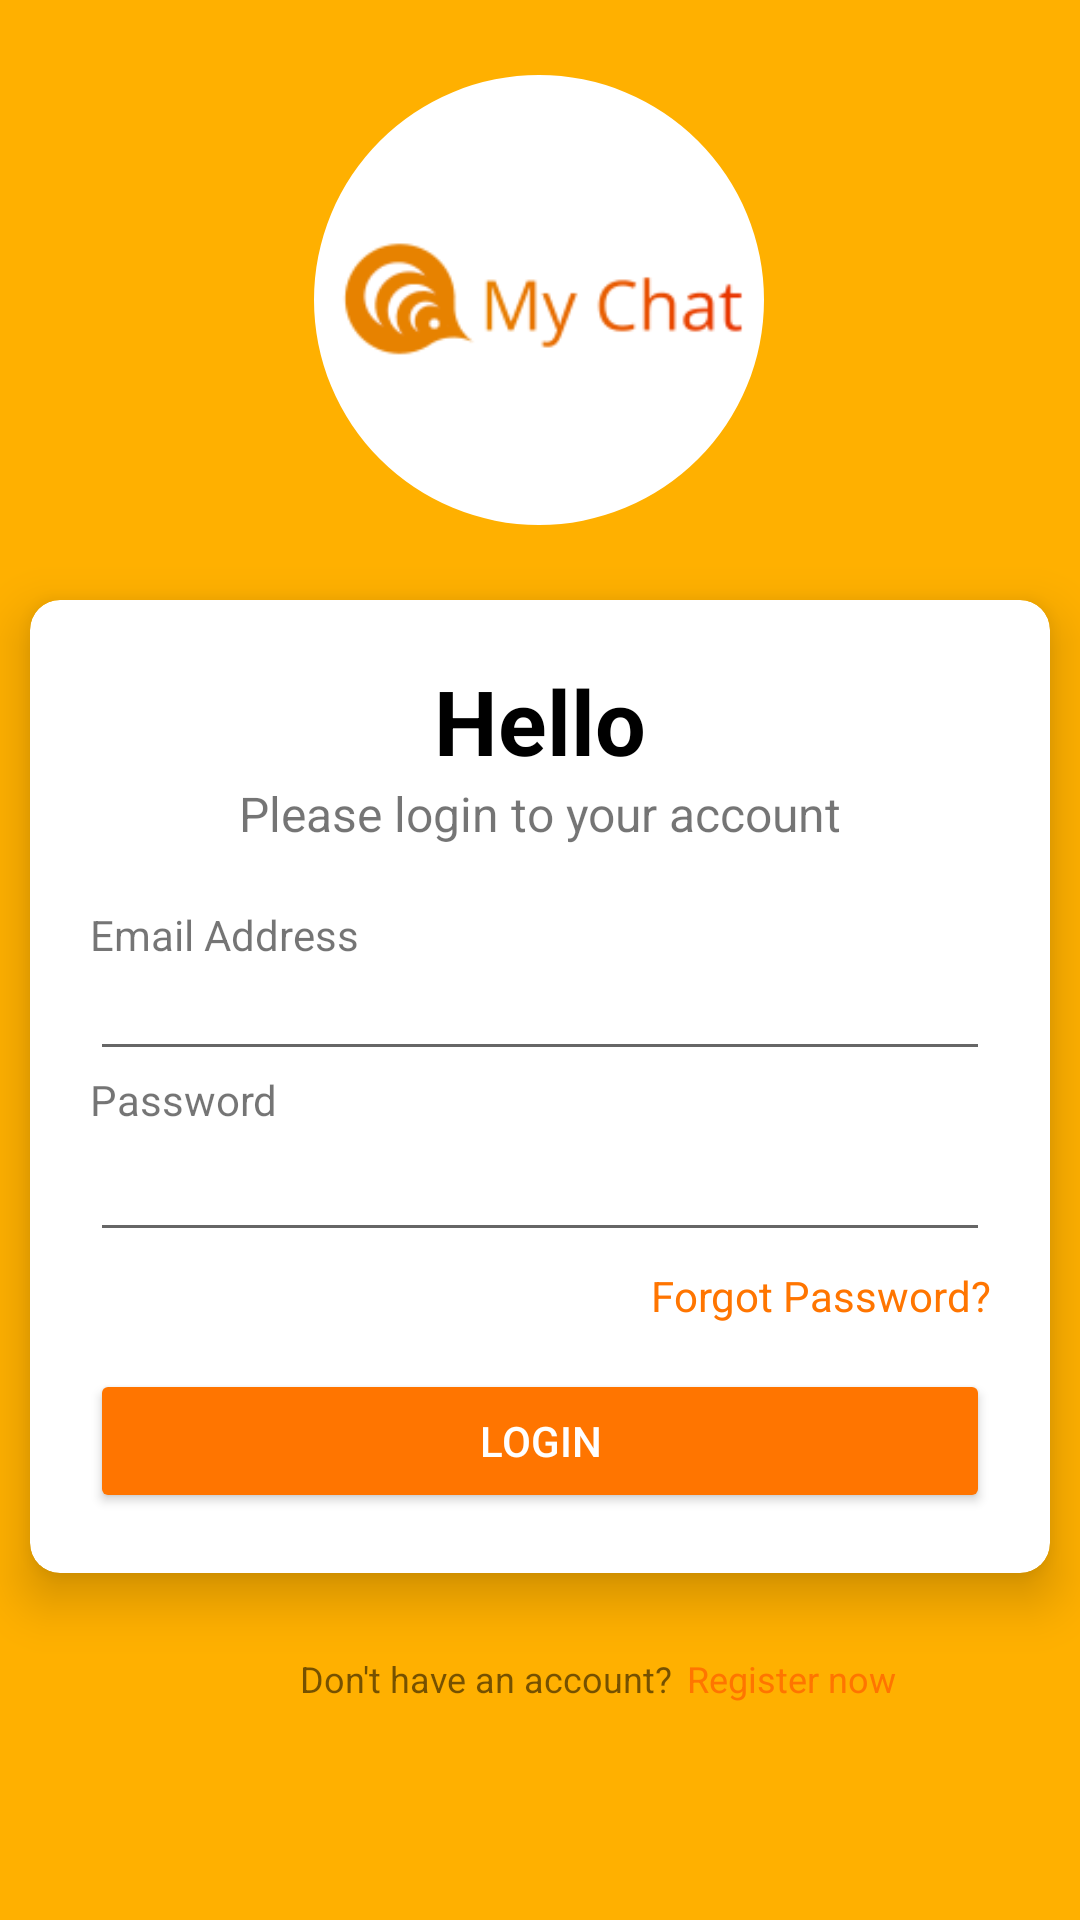

Layout XML and referenced resources for this Android screen:
<!-- AndroidManifest.xml: application theme AppTheme -->
<!-- res/layout/activity_sign_in.xml -->
<?xml version="1.0" encoding="utf-8"?>
<androidx.constraintlayout.widget.ConstraintLayout xmlns:android="http://schemas.android.com/apk/res/android"
    xmlns:app="http://schemas.android.com/apk/res-auto"
    xmlns:tools="http://schemas.android.com/tools"
    android:layout_width="match_parent"
    android:layout_height="match_parent"
    android:background="@color/colorBackground"
    tools:context=".signin.SignInActivity">

    <ImageView
        android:id="@+id/imageView"
        android:layout_width="150dp"
        android:layout_height="wrap_content"
        android:layout_marginStart="67dp"
        android:layout_marginLeft="67dp"
        android:layout_marginEnd="68dp"
        android:layout_marginRight="68dp"
        android:background="@drawable/circle"
        android:contentDescription="@string/image_logo"
        android:src="@drawable/logo"
        app:layout_constraintEnd_toEndOf="parent"
        app:layout_constraintStart_toStartOf="parent"
        app:layout_constraintTop_toTopOf="parent" />

    <androidx.cardview.widget.CardView
        android:id="@+id/cardView"
        android:layout_width="match_parent"
        android:layout_height="wrap_content"
        android:layout_marginStart="10dp"
        android:layout_marginLeft="10dp"
        android:layout_marginEnd="10dp"
        android:layout_marginRight="10dp"
        app:cardBackgroundColor="@color/colorWhite"
        app:cardCornerRadius="10dp"
        app:cardElevation="10dp"
        app:contentPadding="20dp"
        app:layout_constraintEnd_toEndOf="parent"
        app:layout_constraintStart_toStartOf="parent"
        app:layout_constraintTop_toBottomOf="@+id/imageView">

        <ProgressBar
            android:id="@+id/progressBar"
            style="?android:attr/progressBarStyle"
            android:layout_width="wrap_content"
            android:layout_height="wrap_content"
            android:layout_gravity="center"
            android:visibility="gone" />

        <LinearLayout
            android:layout_width="match_parent"
            android:layout_height="match_parent"
            android:orientation="vertical">

            <TextView
                android:id="@+id/textView"
                android:layout_width="match_parent"
                android:layout_height="wrap_content"
                android:gravity="center_horizontal"
                android:text="@string/hello"
                android:textAlignment="center"
                android:textColor="@color/colorBlack"
                android:textSize="30sp"
                android:textStyle="bold" />

            <TextView
                android:id="@+id/textView3"
                android:layout_width="match_parent"
                android:layout_height="wrap_content"
                android:gravity="center_horizontal"
                android:text="@string/please_login_to_your_account"
                android:textAlignment="center"
                android:textSize="16sp" />

            <LinearLayout
                android:layout_width="match_parent"
                android:layout_height="match_parent"
                android:layout_marginTop="20dp"
                android:orientation="vertical">

                <TextView
                    android:id="@+id/textView5"
                    android:layout_width="match_parent"
                    android:layout_height="wrap_content"
                    android:text="@string/email_address"
                    android:textSize="14sp" />

                <EditText
                    android:id="@+id/editTextEmail"
                    android:layout_width="match_parent"
                    android:layout_height="wrap_content"
                    android:autofillHints=""
                    android:ems="10"
                    android:inputType="textEmailAddress"
                    android:textSize="14sp"
                    android:textStyle="bold" />

                <TextView
                    android:id="@+id/textView6"
                    android:layout_width="match_parent"
                    android:layout_height="wrap_content"
                    android:text="@string/password"
                    android:textSize="14sp" />

                <EditText
                    android:id="@+id/editTextPass"
                    android:layout_width="match_parent"
                    android:layout_height="wrap_content"
                    android:ems="10"
                    android:inputType="textPassword" />

                <TextView
                    android:id="@+id/textViewForgot"
                    android:layout_width="match_parent"
                    android:layout_height="wrap_content"
                    android:layout_marginTop="5dp"
                    android:gravity="end"
                    android:text="@string/forgot_password"
                    android:textAlignment="textEnd"
                    android:textColor="@color/colorOrange"
                    android:textSize="14sp" />

                <Button
                    android:id="@+id/buttonLogin"
                    android:layout_width="match_parent"
                    android:layout_height="wrap_content"
                    android:layout_marginTop="15dp"
                    android:backgroundTint="@color/colorOrange"
                    android:text="@string/login"
                    android:textColor="@color/colorWhite" />

            </LinearLayout>

        </LinearLayout>

    </androidx.cardview.widget.CardView>

    <TextView
        android:id="@+id/textView10"
        android:layout_width="wrap_content"
        android:layout_height="wrap_content"
        android:layout_marginStart="100dp"
        android:layout_marginLeft="100dp"
        android:layout_marginTop="27dp"
        android:text="@string/don_t_have_an_account"
        android:textSize="12sp"
        app:layout_constraintStart_toStartOf="parent"
        app:layout_constraintTop_toBottomOf="@+id/cardView" />

    <TextView
        android:id="@+id/textViewRegister"
        android:layout_width="wrap_content"
        android:layout_height="wrap_content"
        android:layout_marginStart="5dp"
        android:layout_marginLeft="5dp"
        android:layout_marginTop="27dp"
        android:text="@string/register_now"
        android:textColor="@color/colorOrange"
        android:textSize="12sp"
        app:layout_constraintStart_toEndOf="@+id/textView10"
        app:layout_constraintTop_toBottomOf="@+id/cardView" />

</androidx.constraintlayout.widget.ConstraintLayout>
<!-- resources referenced by this layout -->
<resources>
  <color name="colorBackground">#ffb000</color>
  <color name="colorBlack">#000000</color>
  <color name="colorOrange">#ff7500</color>
  <color name="colorWhite">#FFFFFF</color>
  <!-- drawable circle (drawable) -->
  <?xml version="1.0" encoding="utf-8"?>
  <shape xmlns:android="http://schemas.android.com/apk/res/android"
      android:innerRadius="0dp"
      android:shape="ring"
      android:thicknessRatio="2.0"
      android:useLevel="false">
      <solid android:color="@android:color/white" />
  
  </shape>
  <!-- drawable logo: png bitmap (drawable, 5241 bytes) -->
  <string name="don_t_have_an_account">Don\'t have an account?</string>
  <string name="email_address">Email Address</string>
  <string name="forgot_password">Forgot Password?</string>
  <string name="hello">Hello</string>
  <string name="image_logo">logo</string>
  <string name="login">LOGIN</string>
  <string name="password">Password</string>
  <string name="please_login_to_your_account">Please login to your account</string>
  <string name="register_now">Register now</string>
  <style name="AppTheme" parent="Theme.AppCompat.Light.DarkActionBar">
          
          <item name="colorPrimary">@color/colorPrimary</item>
          <item name="colorPrimaryDark">@color/colorPrimaryDark</item>
          <item name="colorAccent">@color/colorAccent</item>
      </style>
  <color name="colorPrimary">#ff9100</color>
  <color name="colorPrimaryDark">#e68200</color>
  <color name="colorAccent">#D81B60</color>
</resources>
